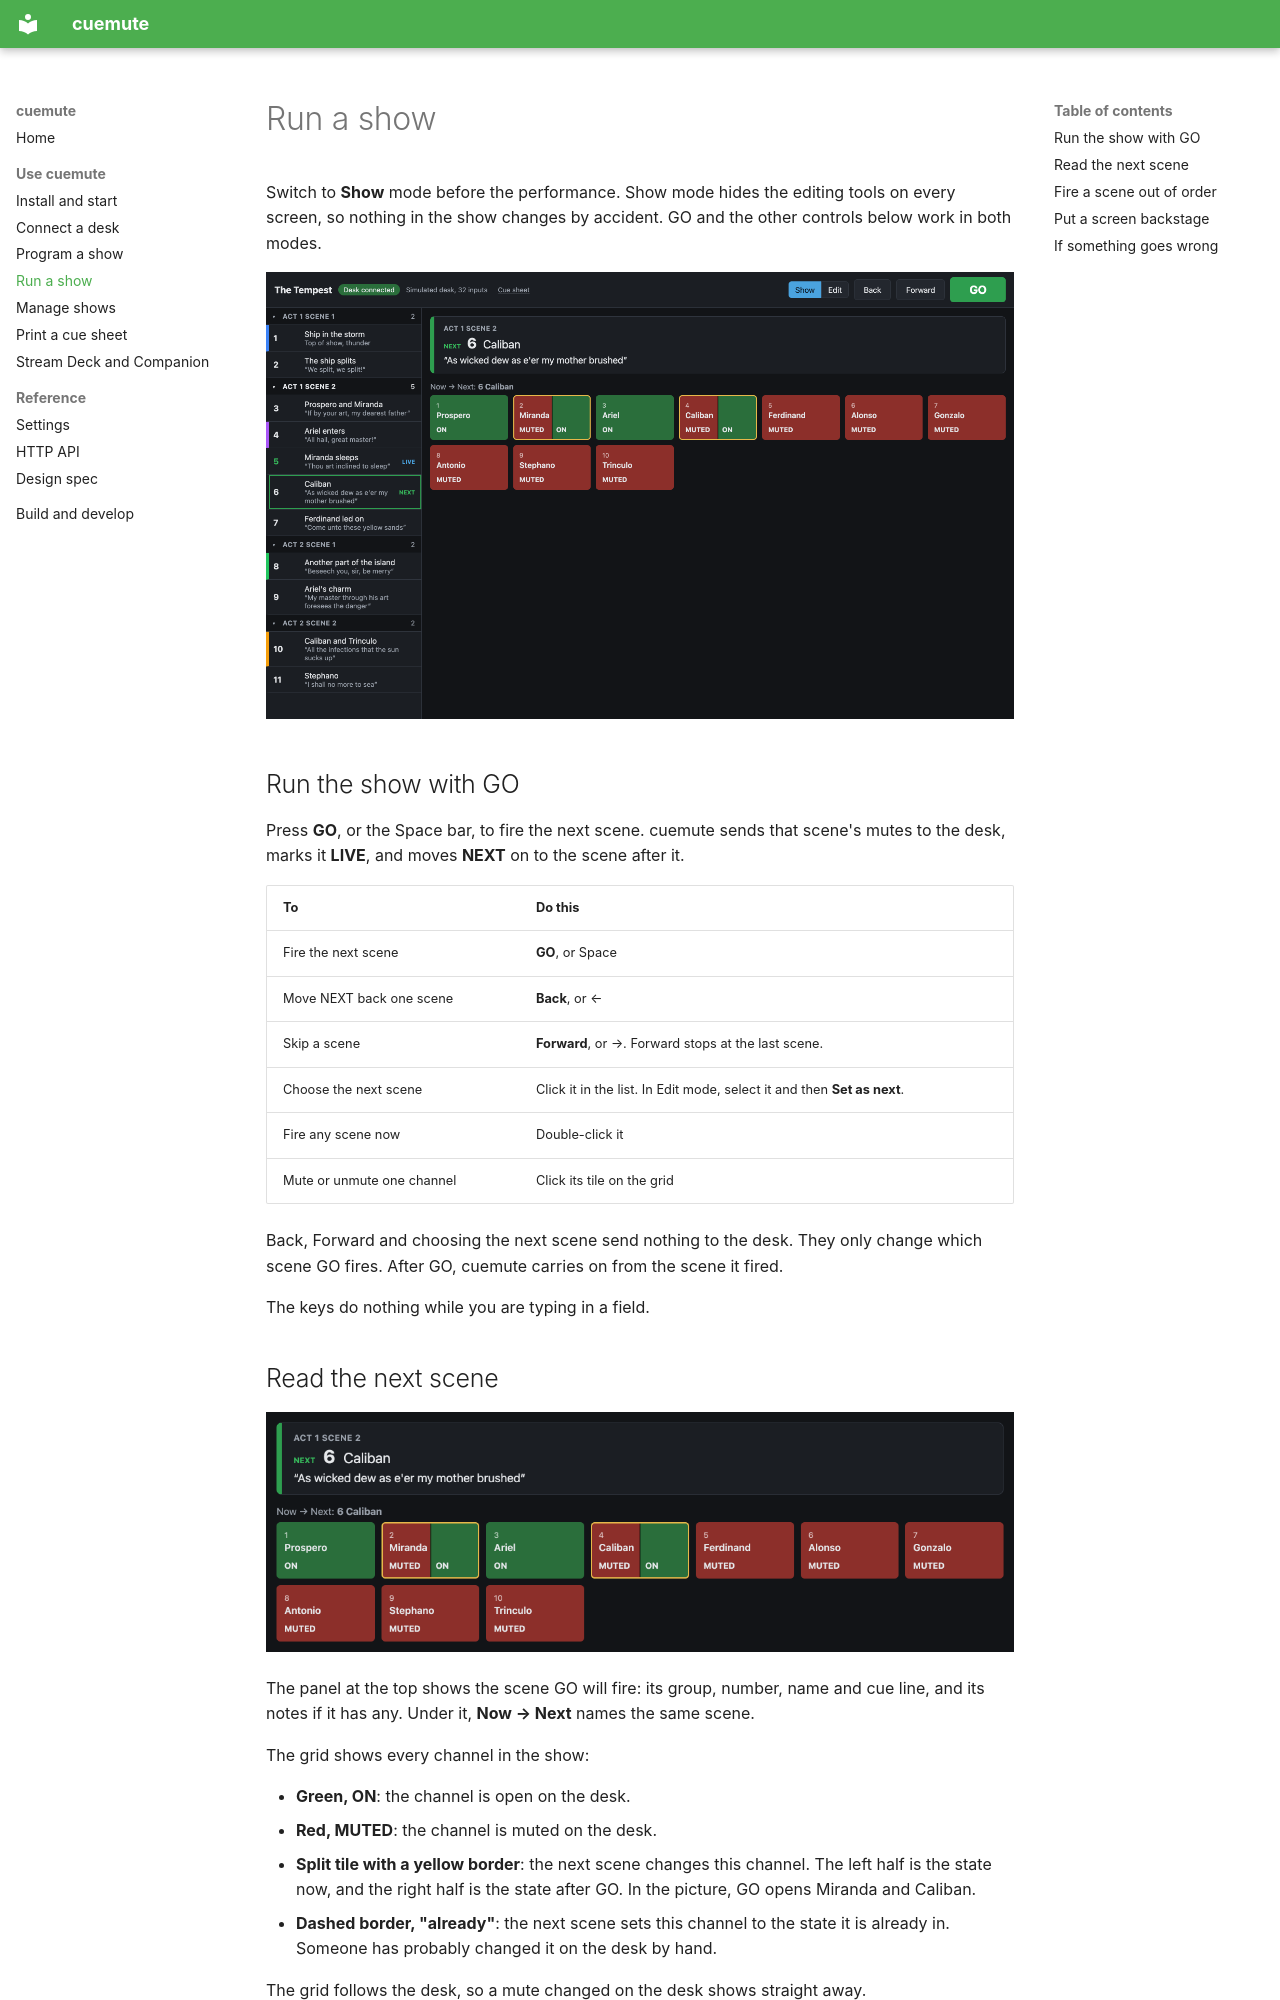

repository: dowd/cuemute · page: run/index.html · generator: mkdocs

# Run a show

Switch to **Show** mode before the performance. Show mode hides the editing tools on every screen, so nothing in the show changes by accident. GO and the other controls below work in both modes.

![Show mode, with scene 5 live and scene 6 next](images/show-mode.png)

## Run the show with GO

Press **GO**, or the Space bar, to fire the next scene. cuemute sends that scene's mutes to the desk, marks it **LIVE**, and moves **NEXT** on to the scene after it.

| To | Do this |
|---|---|
| Fire the next scene | **GO**, or Space |
| Move NEXT back one scene | **Back**, or ← |
| Skip a scene | **Forward**, or →. Forward stops at the last scene. |
| Choose the next scene | Click it in the list. In Edit mode, select it and then **Set as next**. |
| Fire any scene now | Double-click it |
| Mute or unmute one channel | Click its tile on the grid |

Back, Forward and choosing the next scene send nothing to the desk. They only change which scene GO fires. After GO, cuemute carries on from the scene it fired.

The keys do nothing while you are typing in a field.
